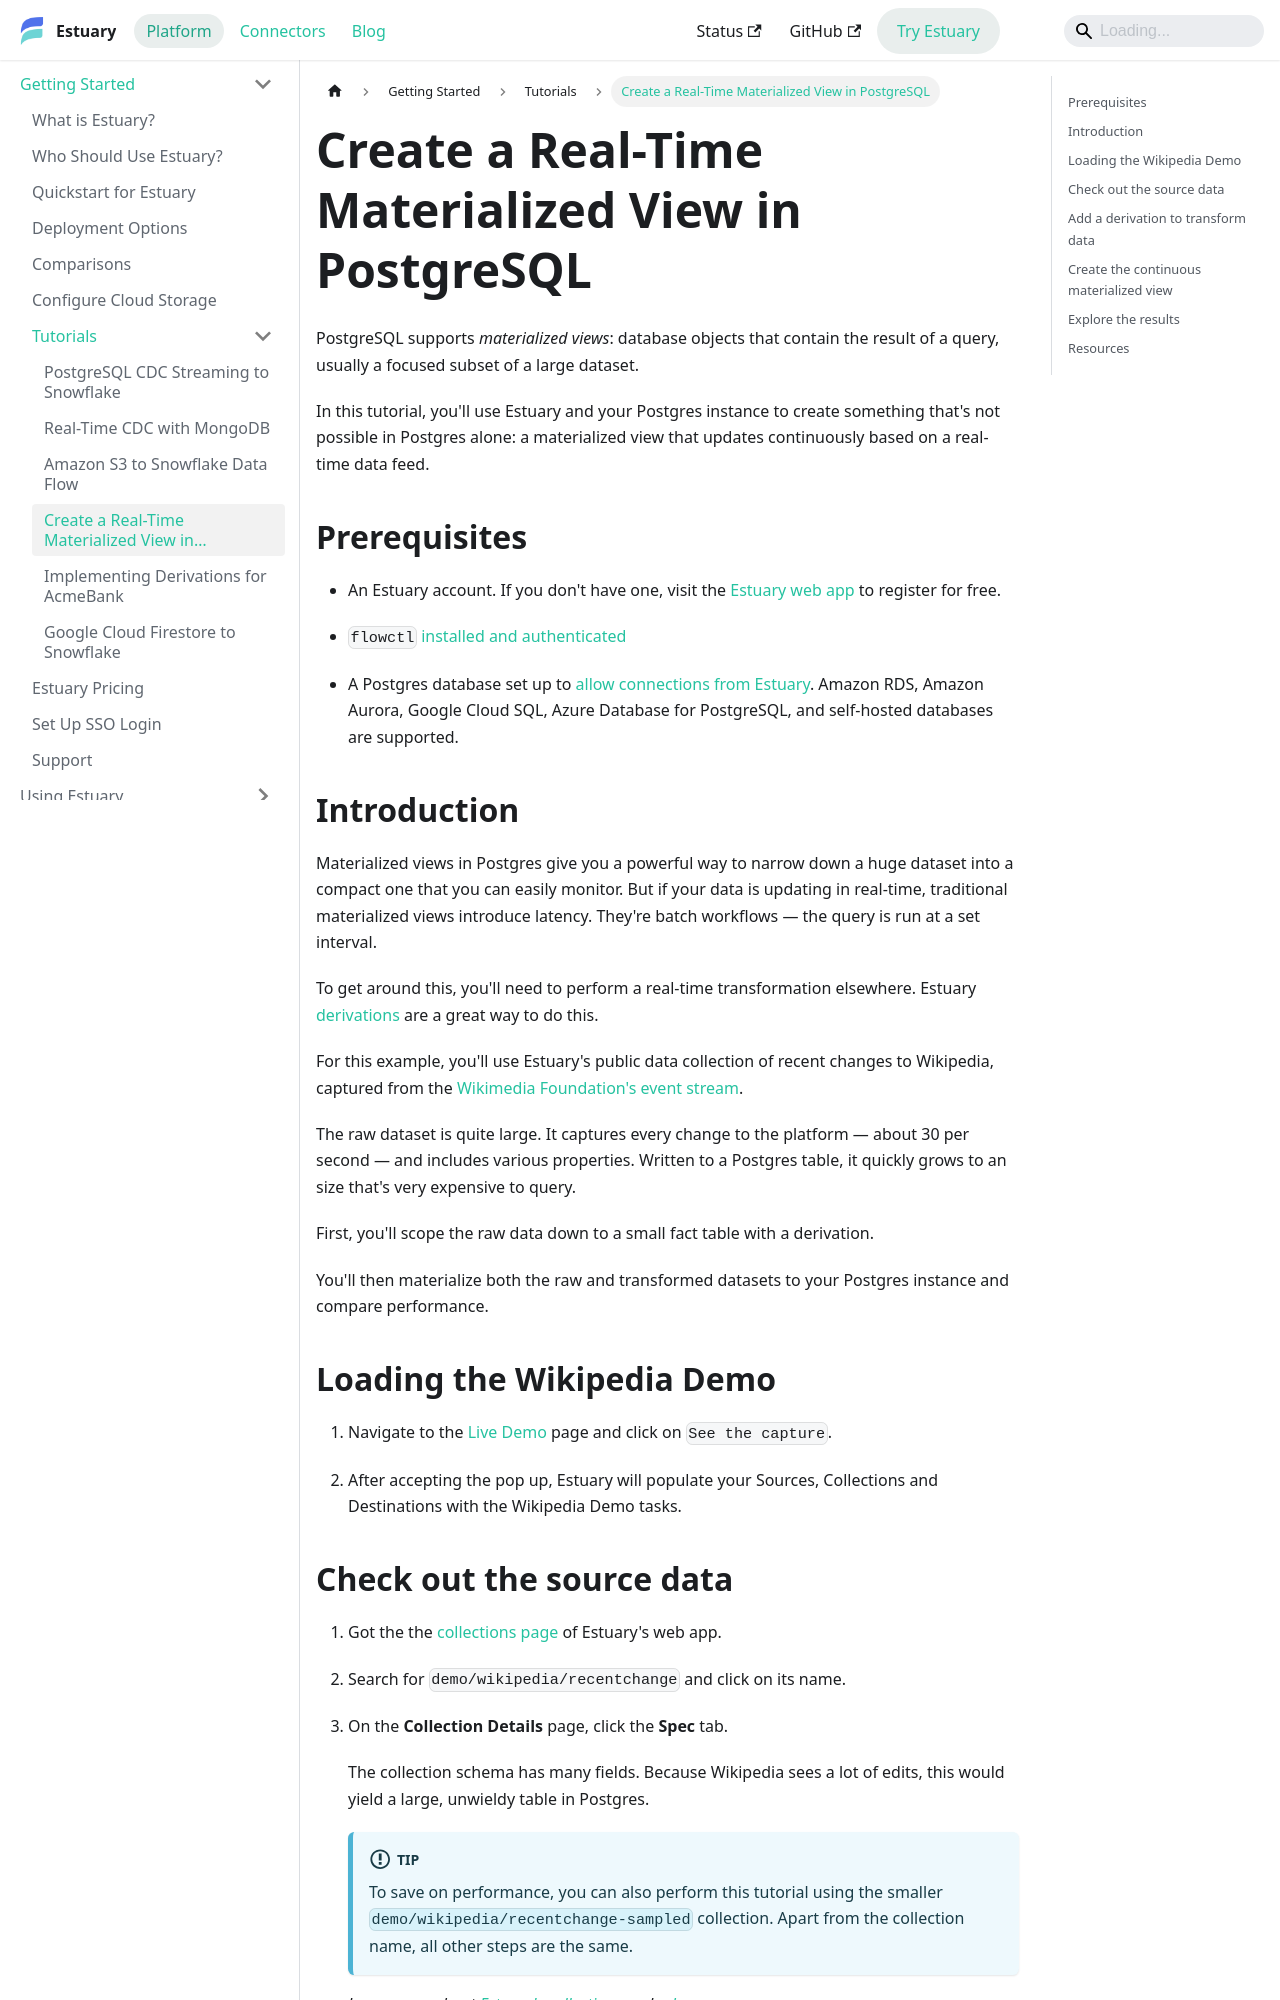

repository: estuary/flow · page: getting-started/tutorials/continuous-materialized-view/index.html · generator: docusaurus

---
sidebar_position: 4
description: Create a continuously updated PostgreSQL materialized view with Estuary derivations. Demo covers using flowctl, SQL transformations, and publishing steps.
---

import Tabs from '@theme/Tabs';
import TabItem from '@theme/TabItem';

# Create a Real-Time Materialized View in PostgreSQL

PostgreSQL supports *materialized views*: database objects that contain the result of a query, usually a focused subset of a large dataset.

In this tutorial, you'll use Estuary and your Postgres instance to create something that's not possible in Postgres alone:
a materialized view that updates continuously based on a real-time data feed.

## Prerequisites

* An Estuary account. If you don't have one, visit the [Estuary web app](https://dashboard.estuary.dev) to register for free.

* `flowctl` [installed and authenticated](/guides/get-started-with-flowctl)

* A Postgres database set up to [allow connections from Estuary](/reference/Connectors/materialization-connectors/PostgreSQL/#setup).
Amazon RDS, Amazon Aurora, Google Cloud SQL, Azure Database for PostgreSQL, and self-hosted databases are supported.

## Introduction

Materialized views in Postgres give you a powerful way to narrow down a huge dataset into a compact one that you can easily monitor.
But if your data is updating in real-time, traditional materialized views introduce latency. They're batch workflows — the query is run at a set interval.

To get around this, you'll need to perform a real-time transformation elsewhere.
Estuary [derivations](../../concepts/README.md#derivations) are a great way to do this.

For this example, you'll use Estuary's public data collection of recent changes to Wikipedia,
captured from the [Wikimedia Foundation's event stream](https://www.mediawiki.org/wiki/API:Recent_changes_stream).

The raw dataset is quite large.
It captures every change to the platform — about 30 per second —  and includes various properties.
Written to a Postgres table, it quickly grows to an size that's very expensive to query.

First, you'll scope the raw data down to a small fact table with a derivation.

You'll then materialize both the raw and transformed datasets to your Postgres instance and compare performance.

## Loading the Wikipedia Demo

1. Navigate to the [Live Demo](https://dashboard.estuary.dev/welcome?activeTab=demo) page and click on `See the capture`.

2. After accepting the pop up, Estuary will populate your Sources, Collections and Destinations with the Wikipedia Demo tasks.
